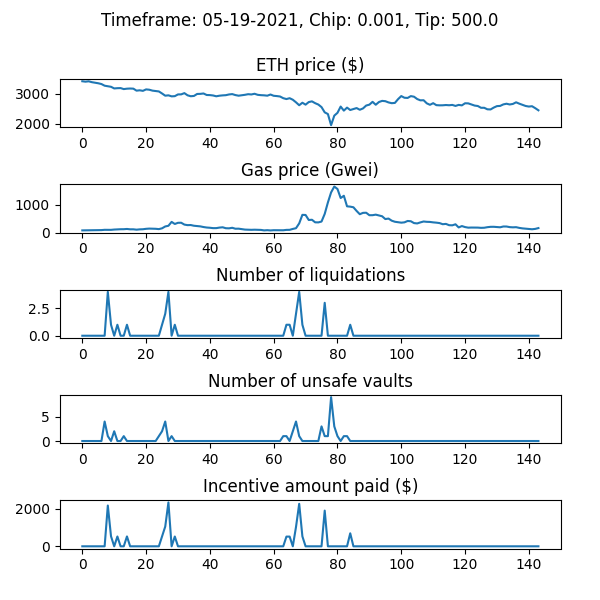

The data file committed next to this chart (first rows):
WETH_price, gas_price_gwei, num_new_barks, num_sales_taken, incentive_amount, num_unsafe_vaults, auction_debt, avg_time_to_liquidation
3424, 77.68, 0, 0, 0.0, 0, 0.0, 
3410, 79.95, 0, 0, 0.0, 0, 0.0, 
3422, 81.84, 0, 0, 0.0, 0, 0.0, 
3393, 86.25, 0, 0, 0.0, 0, 0.0, 
3373, 86.67, 0, 0, 0.0, 0, 0.0, 
3356, 87.26, 0, 0, 0.0, 0, 0.0, 
3330, 88.29, 0, 0, 0.0, 0, 0.0, 
3274, 98.17, 0, 0, 0.0, 4, 0.0, 
3257, 96.06, 4, 0, 2176, 1, 176162, 1.131
3237, 96.7, 1, 0, 535.1, 0, 211238, 1.13
3182, 107.5, 0, 0, 0.0, 2, 211238, 1.13
3190, 114, 1, 0, 522.9, 0, 234176, 1.13
3193, 119, 0, 0, 0.0, 0, 234176, 1.13
3160, 120, 0, 0, 0.0, 1, 234176, 1.13
3174, 128.8, 1, 0, 526.1, 0, 260303, 1.13
3179, 116.3, 0, 0, 0.0, 0, 260303, 1.13
3175, 116.6, 0, 0, 0.0, 0, 260303, 1.13
3107, 103.2, 0, 0, 0.0, 0, 260303, 1.13
3119, 114.4, 0, 4, 0.0, 0, 95092, 1.13
3101, 118.7, 0, 0, 0.0, 0, 95092, 1.13
3149, 134.1, 0, 0, 0.0, 0, 95092, 1.13
3138, 142.2, 0, 0, 0.0, 0, 95092, 1.13
3108, 137.5, 0, 0, 0.0, 0, 95092, 1.13
3096, 134.8, 0, 0, 0.0, 0, 95092, 1.13
3081, 123.6, 0, 0, 0.0, 1, 95092, 1.13
3012, 152.1, 1, 0, 525.1, 2, 120176, 1.13
2937, 219, 2, 0, 1053, 4, 173474, 1.13
2950, 243.8, 4, 0, 2343, 0, 516028, 1.129
2915, 383.6, 0, 0, 0.0, 1, 516028, 1.129
2922, 308.5, 1, 2, 522, 0, 492059, 1.129
2980, 350.6, 0, 0, 0.0, 0, 492059, 1.129
2982, 352.8, 0, 0, 0.0, 0, 492059, 1.129
3024, 286.3, 0, 0, 0.0, 0, 492059, 1.129
2950, 266.5, 0, 0, 0.0, 0, 492059, 1.129
2919, 270.3, 0, 0, 0.0, 0, 492059, 1.129
2929, 244.8, 0, 0, 0.0, 0, 492059, 1.129
2995, 234.4, 0, 0, 0.0, 0, 492059, 1.129
2999, 221.9, 0, 0, 0.0, 0, 492059, 1.129
3012, 198.1, 0, 0, 0.0, 0, 492059, 1.129
2961, 180.8, 0, 0, 0.0, 0, 492059, 1.129
2957, 172.2, 0, 0, 0.0, 0, 492059, 1.129
2945, 158.8, 0, 0, 0.0, 0, 492059, 1.129
2917, 159, 0, 0, 0.0, 0, 492059, 1.129
2937, 178.4, 0, 0, 0.0, 0, 492059, 1.129
2948, 189.1, 0, 0, 0.0, 0, 492059, 1.129
2955, 155.4, 0, 0, 0.0, 0, 492059, 1.129
2979, 151.8, 0, 0, 0.0, 0, 492059, 1.129
2991, 170.8, 0, 0, 0.0, 0, 492059, 1.129
2958, 137.4, 0, 0, 0.0, 0, 492059, 1.129
2937, 139.4, 0, 0, 0.0, 0, 492059, 1.129
2951, 122.9, 0, 0, 0.0, 0, 492059, 1.129
2967, 106.3, 0, 0, 0.0, 0, 492059, 1.129
2988, 100.8, 0, 0, 0.0, 0, 492059, 1.129
2979, 97.93, 0, 0, 0.0, 0, 492059, 1.129
3002, 102.1, 0, 0, 0.0, 0, 492059, 1.129
2967, 98.47, 0, 0, 0.0, 0, 492059, 1.129
2955, 94.61, 0, 0, 0.0, 0, 492059, 1.129
2950, 77.34, 0, 0, 0.0, 0, 492059, 1.129
2938, 85.22, 0, 0, 0.0, 0, 492059, 1.129
2977, 75.76, 0, 0, 0.0, 0, 492059, 1.129
... 84 more rows
